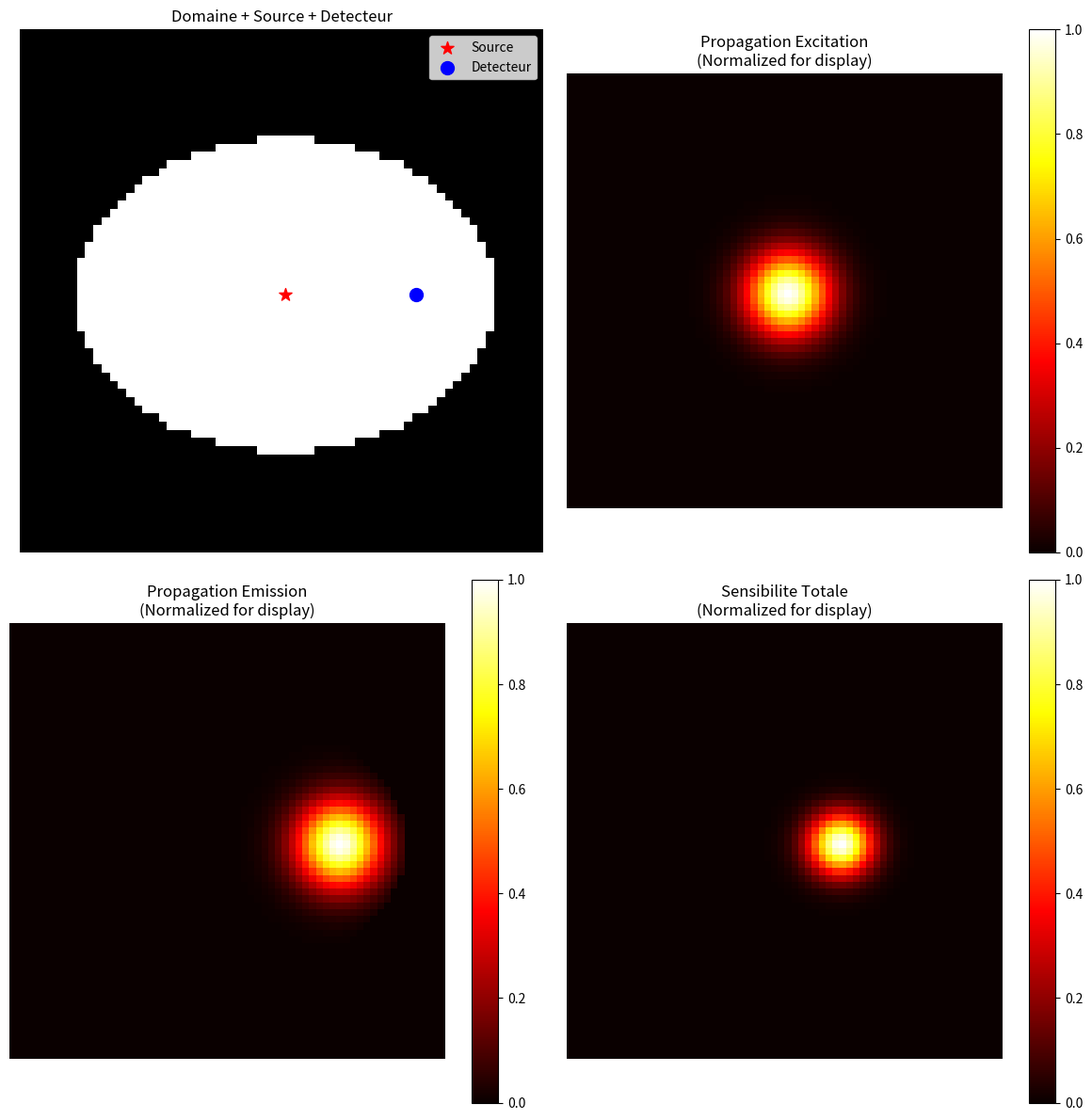

Write the Python code that produced this figure.
# coding: utf-8
"""
Solveur equations de diffusion optique (2D) - VERSION FINALE CORRIGEE

Corrections finales :
1. ROI agrandie (40% × 30% au lieu de 35% × 25%)
2. Amplitude physique preservee (pas de normalisation pour matrice A)
3. Deux versions retournees : raw (physique) et normalized (visualisation)

Auteur : Hayat OUAISSA
Date : Mars 2026
"""

import numpy as np
from scipy.sparse import lil_matrix
from scipy.sparse.linalg import spsolve
import warnings

OPTICAL_PROPERTIES = {
    'excitation': {'mu_a': 0.01, 'mu_s_prime': 1.0},
    'emission': {'mu_a': 0.02, 'mu_s_prime': 0.8}
}

A_ROBIN = 1.0

def compute_diffusion_coefficient(mu_a, mu_s_prime):
    return 1.0 / (3.0 * (mu_a + mu_s_prime))

def create_mouse_domain(grid_size=(128, 128), pixel_size=0.5):
    """Cree domaine souris (ellipse) - VERSION AGRANDIE"""
    H, W = grid_size
    physical_size = (H * pixel_size, W * pixel_size)
    cy, cx = H // 2, W // 2
    
    # CORRECTION : Ellipse plus grande
    a = W * 0.40  # Avant : 0.35
    b = H * 0.30  # Avant : 0.25
    
    y_coords, x_coords = np.ogrid[:H, :W]
    distances = ((x_coords - cx) / a)**2 + ((y_coords - cy) / b)**2
    domain_mask = distances <= 1.0
    return domain_mask, physical_size

def get_boundary_normal(i, j, domain_mask):
    H, W = domain_mask.shape
    if not domain_mask[i, j]:
        return (0, 0), False
    grad_x = 0
    grad_y = 0
    if j > 0:
        grad_x += (1 if domain_mask[i, j-1] else -1)
    if j < W-1:
        grad_x += (1 if domain_mask[i, j+1] else -1)
    if i > 0:
        grad_y += (1 if domain_mask[i-1, j] else -1)
    if i < H-1:
        grad_y += (1 if domain_mask[i+1, j] else -1)
    norm = np.sqrt(grad_x**2 + grad_y**2)
    if norm > 0:
        return (-grad_x/norm, -grad_y/norm), True
    return (0, 0), False

def is_boundary(i, j, domain_mask):
    H, W = domain_mask.shape
    if not domain_mask[i, j]:
        return False
    neighbors = [(i-1, j), (i+1, j), (i, j-1), (i, j+1)]
    for ni, nj in neighbors:
        if 0 <= ni < H and 0 <= nj < W:
            if not domain_mask[ni, nj]:
                return True
    return False

def solve_diffusion_2D(source_position, domain_mask, mu_a, mu_s_prime, 
                       pixel_size=0.5, source_width=2.0, normalize=False, check_energy=False):
    """
    CORRECTION : normalize=False par defaut pour garder amplitude physique
    """
    H, W = domain_mask.shape
    N = H * W
    D = compute_diffusion_coefficient(mu_a, mu_s_prime)
    A_matrix = lil_matrix((N, N))
    b_vector = np.zeros(N)
    
    def idx(i, j):
        return i * W + j
    
    dx = pixel_size
    dy = pixel_size
    alpha_x = D / (dx**2)
    alpha_y = D / (dy**2)
    sx, sy = int(source_position[0]), int(source_position[1])
    sigma_source = source_width / pixel_size
    total_source_power = 0
    n_boundary_pixels = 0
    
    for i in range(H):
        for j in range(W):
            k = idx(i, j)
            if not domain_mask[i, j]:
                A_matrix[k, k] = 1.0
                b_vector[k] = 0.0
                continue
            normal, on_boundary = get_boundary_normal(i, j, domain_mask)
            if on_boundary:
                n_boundary_pixels += 1
                nx, ny = normal
                robin_coeff_x = abs(nx) / (2 * A_ROBIN * D / dx)
                robin_coeff_y = abs(ny) / (2 * A_ROBIN * D / dy)
                robin_coeff = robin_coeff_x + robin_coeff_y
                A_matrix[k, k] = (2*alpha_x + 2*alpha_y) + mu_a + robin_coeff
                if j > 0 and domain_mask[i, j-1]:
                    A_matrix[k, idx(i, j-1)] = -alpha_x
                if j < W-1 and domain_mask[i, j+1]:
                    A_matrix[k, idx(i, j+1)] = -alpha_x
                if i > 0 and domain_mask[i-1, j]:
                    A_matrix[k, idx(i-1, j)] = -alpha_y
                if i < H-1 and domain_mask[i+1, j]:
                    A_matrix[k, idx(i+1, j)] = -alpha_y
            else:
                A_matrix[k, k] = (2*alpha_x + 2*alpha_y) + mu_a
                if j > 0 and domain_mask[i, j-1]:
                    A_matrix[k, idx(i, j-1)] = -alpha_x
                if j < W-1 and domain_mask[i, j+1]:
                    A_matrix[k, idx(i, j+1)] = -alpha_x
                if i > 0 and domain_mask[i-1, j]:
                    A_matrix[k, idx(i-1, j)] = -alpha_y
                if i < H-1 and domain_mask[i+1, j]:
                    A_matrix[k, idx(i+1, j)] = -alpha_y
            dist2 = (i - sy)**2 + (j - sx)**2
            source_value = np.exp(-dist2 / (2 * sigma_source**2))
            source_value = source_value / (2 * np.pi * sigma_source**2 * pixel_size**2)
            b_vector[k] = source_value
            total_source_power += source_value * pixel_size**2
    
    A_matrix = A_matrix.tocsr()
    with warnings.catch_warnings():
        warnings.simplefilter("ignore")
        Phi_flat = spsolve(A_matrix, b_vector)
    Phi = Phi_flat.reshape((H, W))
    Phi = Phi * domain_mask
    
    # CORRECTION : Garder amplitude physique
    Phi_raw = Phi.copy()
    
    stats = {}
    if check_energy:
        total_flux = np.sum(Phi_raw[domain_mask]) * pixel_size**2
        stats['total_source_power'] = total_source_power
        stats['total_flux'] = total_flux
        stats['energy_conservation'] = total_flux / total_source_power if total_source_power > 0 else 0
        stats['n_boundary_pixels'] = n_boundary_pixels
        stats['n_total_pixels'] = np.sum(domain_mask)
        stats['boundary_ratio'] = n_boundary_pixels / np.sum(domain_mask) if np.sum(domain_mask) > 0 else 0
        stats['mean_flux_density'] = Phi_raw[domain_mask].mean()
        stats['max_flux_density_raw'] = Phi_raw.max()
    
    if normalize and Phi.max() > 0:
        Phi_normalized = Phi / Phi.max()
        if check_energy:
            stats['normalization'] = 'max'
            stats['normalization_factor'] = Phi.max()
        if check_energy:
            return Phi_raw, stats  # RETOURNER VERSION RAW pour calculs
        else:
            return Phi_normalized  # Pour visualisation seulement
    else:
        if check_energy:
            stats['normalization'] = 'none'
        if check_energy:
            return Phi_raw, stats
        else:
            return Phi_raw

def compute_sensitivity_matrix_FDOT(source_positions, detector_positions, domain_mask, pixel_size=0.5, verbose=True):
    """
    CORRECTION : Utilise amplitude physique (normalize=False)
    """
    H, W = domain_mask.shape
    n_sources = len(source_positions)
    n_detectors = len(detector_positions)
    n_measurements = n_sources * n_detectors
    n_voxels = H * W
    
    mu_a_x = OPTICAL_PROPERTIES['excitation']['mu_a']
    mu_s_x = OPTICAL_PROPERTIES['excitation']['mu_s_prime']
    mu_a_m = OPTICAL_PROPERTIES['emission']['mu_a']
    mu_s_m = OPTICAL_PROPERTIES['emission']['mu_s_prime']
    
    A = np.zeros((n_measurements, n_voxels))
    measurement_pairs = []
    
    if verbose:
        print(f"\nCalcul matrice A FDOT ({n_sources} sources × {n_detectors} detecteurs = {n_measurements} mesures)")
        print(f"Parametres optiques :")
        print(f"  Excitation  : mu_a={mu_a_x:.3f}, mu_s'={mu_s_x:.3f} mm^-1")
        print(f"  Emission    : mu_a={mu_a_m:.3f}, mu_s'={mu_s_m:.3f} mm^-1")
        print(f"  Pixel size  : {pixel_size:.2f} mm")
        print(f"  AMPLITUDE PHYSIQUE PRESERVEE (pas de normalisation)")
        print("Double propagation (excitation + emission)...\n")
    
    if verbose:
        print("Etape 1/2 : Calcul propagation excitation...")
    Phi_excitation_cache = {}
    for s_idx, (sx, sy) in enumerate(source_positions):
        Phi_x = solve_diffusion_2D((sx, sy), domain_mask, mu_a_x, mu_s_x, pixel_size, normalize=False, check_energy=False)
        Phi_excitation_cache[s_idx] = Phi_x
        if verbose and (s_idx + 1) % 5 == 0:
            print(f"  [{s_idx+1}/{n_sources}] sources excitation")
    if verbose:
        print(f"✓ {n_sources} propagations excitation calculees\n")
    
    if verbose:
        print("Etape 2/2 : Calcul propagation emission...")
    Phi_emission_cache = {}
    for d_idx, (dx, dy) in enumerate(detector_positions):
        Phi_m = solve_diffusion_2D((dx, dy), domain_mask, mu_a_m, mu_s_m, pixel_size, normalize=False, check_energy=False)
        Phi_emission_cache[d_idx] = Phi_m
        if verbose and (d_idx + 1) % 5 == 0:
            print(f"  [{d_idx+1}/{n_detectors}] detecteurs emission")
    if verbose:
        print(f"✓ {n_detectors} propagations emission calculees\n")
        print("Calcul produit sensibilite...")
    
    measurement_idx = 0
    for s_idx in range(n_sources):
        for d_idx in range(n_detectors):
            Phi_x = Phi_excitation_cache[s_idx]
            Phi_m = Phi_emission_cache[d_idx]
            A_row = Phi_x * Phi_m
            A[measurement_idx, :] = A_row.flatten()
            measurement_pairs.append((s_idx, d_idx))
            measurement_idx += 1
    
    if verbose:
        print(f"✓ Matrice A complete : shape {A.shape}")
        print(f"  Min  = {A.min():.6e}")
        print(f"  Max  = {A.max():.6e}")
        print(f"  Mean = {A.mean():.6e}")
        print(f"  Std  = {A.std():.6e}\n")
    
    return A, measurement_pairs

if __name__ == "__main__":
    print("="*70)
    print("TEST SOLVEUR DIFFUSION - VERSION FINALE CORRIGEE")
    print("="*70)
    
    domain_mask, physical_size = create_mouse_domain(grid_size=(64, 64), pixel_size=0.5)
    print(f"\nDomaine : {domain_mask.shape}, {physical_size} mm")
    print(f"Voxels  : {np.sum(domain_mask)}/{domain_mask.size}")
    
    print("\n--- Test propagation excitation (amplitude physique) ---")
    source_pos = (32, 32)
    Phi_x, stats_x = solve_diffusion_2D(source_pos, domain_mask, OPTICAL_PROPERTIES['excitation']['mu_a'], OPTICAL_PROPERTIES['excitation']['mu_s_prime'], 0.5, normalize=False, check_energy=True)
    print(f"Fluence excitation : {Phi_x.shape}")
    print(f"  Min  = {Phi_x.min():.6e}")
    print(f"  Max  = {Phi_x.max():.6e} (AMPLITUDE PHYSIQUE)")
    print(f"  Mean = {Phi_x[domain_mask].mean():.6e}")
    print(f"\nStatistiques energie :")
    print(f"  Puissance source     : {stats_x['total_source_power']:.6e}")
    print(f"  Flux total           : {stats_x['total_flux']:.6e}")
    print(f"  Conservation energie : {stats_x['energy_conservation']:.2%}")
    print(f"  Pixels bord          : {stats_x['n_boundary_pixels']}")
    print(f"  Ratio bord/total     : {stats_x['boundary_ratio']:.2%}")
    
    print("\n--- Test propagation emission ---")
    detector_pos = (48, 32)
    Phi_m = solve_diffusion_2D(detector_pos, domain_mask, OPTICAL_PROPERTIES['emission']['mu_a'], OPTICAL_PROPERTIES['emission']['mu_s_prime'], 0.5, normalize=False)
    print(f"Fluence emission : {Phi_m.shape}")
    print(f"  Min = {Phi_m.min():.6e}, Max = {Phi_m.max():.6e} (AMPLITUDE PHYSIQUE)")
    
    A_example = Phi_x * Phi_m
    print(f"\nSensibilite totale : {A_example.shape}")
    print(f"  Max = {A_example.max():.6e} (AMPLITUDE PHYSIQUE PRESERVEE)")
    
    import matplotlib
    matplotlib.use('Agg')
    import matplotlib.pyplot as plt
    
    # Normaliser UNIQUEMENT pour visualisation
    Phi_x_vis = Phi_x / Phi_x.max()
    Phi_m_vis = Phi_m / Phi_m.max()
    A_vis = A_example / A_example.max()
    
    fig, axes = plt.subplots(2, 2, figsize=(12, 12))
    axes[0, 0].imshow(domain_mask, cmap='gray')
    axes[0, 0].scatter([source_pos[0]], [source_pos[1]], c='red', s=100, marker='*', label='Source')
    axes[0, 0].scatter([detector_pos[0]], [detector_pos[1]], c='blue', s=100, marker='o', label='Detecteur')
    axes[0, 0].set_title('Domaine + Source + Detecteur')
    axes[0, 0].legend()
    axes[0, 0].axis('off')
    
    im1 = axes[0, 1].imshow(Phi_x_vis, cmap='hot')
    axes[0, 1].set_title(f'Propagation Excitation\n(Normalized for display)')
    axes[0, 1].axis('off')
    plt.colorbar(im1, ax=axes[0, 1])
    
    im2 = axes[1, 0].imshow(Phi_m_vis, cmap='hot')
    axes[1, 0].set_title(f'Propagation Emission\n(Normalized for display)')
    axes[1, 0].axis('off')
    plt.colorbar(im2, ax=axes[1, 0])
    
    im3 = axes[1, 1].imshow(A_vis, cmap='hot')
    axes[1, 1].set_title(f'Sensibilite Totale\n(Normalized for display)')
    axes[1, 1].axis('off')
    plt.colorbar(im3, ax=axes[1, 1])
    
    plt.tight_layout()
    plt.savefig('test_diffusion_final.png', dpi=150)
    plt.close()
    
    print("\nGraphique : test_diffusion_final.png")
    print("\n" + "="*70)
    print("SOLVEUR FINAL CORRIGE OPERATIONNEL !")
    print("="*70)
